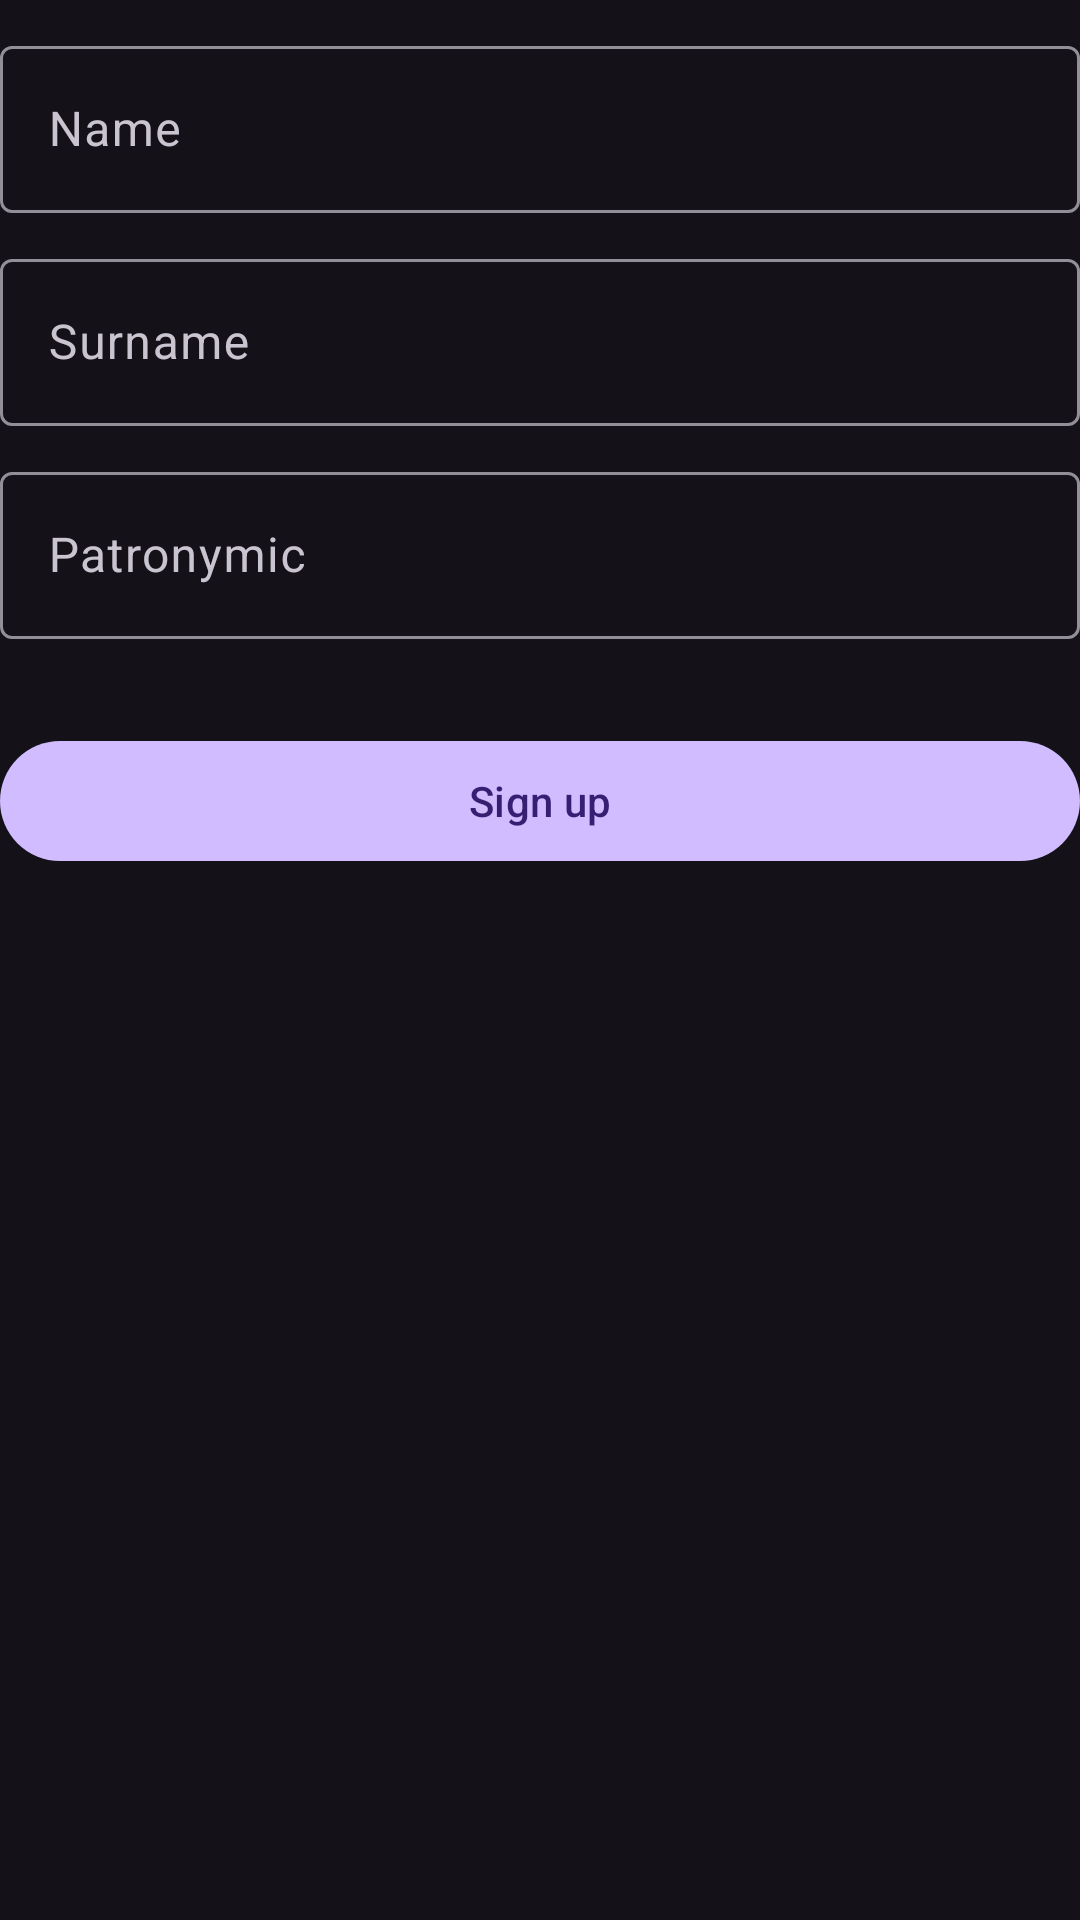

Write the Android layout XML for this screen, with the resource values it uses.
<!-- AndroidManifest.xml: application theme Theme.Material3.Dark.NoActionBar -->
<!-- res/layout/fragment_sign_up_pers_info.xml -->
<?xml version="1.0" encoding="utf-8"?>
<androidx.constraintlayout.widget.ConstraintLayout xmlns:android="http://schemas.android.com/apk/res/android"
    xmlns:app="http://schemas.android.com/apk/res-auto"
    android:layout_width="match_parent"
    android:layout_height="match_parent"
    android:layout_marginStart="20dp"
    android:layout_marginEnd="20dp">

    <com.google.android.material.textfield.TextInputLayout
        android:id="@+id/inputLayoutName"
        android:layout_width="0dp"
        android:layout_height="wrap_content"
        android:layout_marginTop="10dp"
        android:hint="Name"
        android:scrollbarSize="25dp"
        app:layout_constraintEnd_toEndOf="parent"
        app:layout_constraintStart_toStartOf="parent"
        app:layout_constraintTop_toTopOf="parent">

        <com.google.android.material.textfield.TextInputEditText
            android:id="@+id/etName"
            android:layout_width="match_parent"
            android:layout_height="match_parent"
            android:inputType="textEmailAddress"
            android:textColorHint="#616161" />
    </com.google.android.material.textfield.TextInputLayout>

    <com.google.android.material.textfield.TextInputLayout
        android:id="@+id/inputLayoutSureName"
        android:layout_width="0dp"
        android:layout_height="wrap_content"
        android:layout_marginTop="10dp"
        android:hint="Surname"
        android:scrollbarSize="25dp"
        app:layout_constraintEnd_toEndOf="parent"
        app:layout_constraintStart_toStartOf="parent"
        app:layout_constraintTop_toBottomOf="@id/inputLayoutName">

        <com.google.android.material.textfield.TextInputEditText
            android:id="@+id/etSureName"
            android:layout_width="match_parent"
            android:layout_height="match_parent"
            android:inputType="textEmailAddress"
            android:textColorHint="#616161" />
    </com.google.android.material.textfield.TextInputLayout>

    <com.google.android.material.textfield.TextInputLayout
        android:id="@+id/inputLayoutPatronymic"
        android:layout_width="0dp"
        android:layout_height="wrap_content"
        android:layout_marginTop="10dp"
        android:hint="Patronymic"
        android:scrollbarSize="25dp"
        app:layout_constraintEnd_toEndOf="parent"
        app:layout_constraintStart_toStartOf="parent"
        app:layout_constraintTop_toBottomOf="@id/inputLayoutSureName">

        <com.google.android.material.textfield.TextInputEditText
            android:id="@+id/etPatronymic"
            android:layout_width="match_parent"
            android:layout_height="match_parent"
            android:inputType="textEmailAddress"
            android:textColorHint="#616161" />
    </com.google.android.material.textfield.TextInputLayout>

    <com.google.android.material.button.MaterialButton
        android:id="@+id/btnFinalRegistration"
        android:layout_width="0dp"
        android:layout_height="wrap_content"
        android:layout_marginTop="30dp"
        android:text="Sign up"
        app:layout_constraintEnd_toEndOf="parent"
        app:layout_constraintStart_toStartOf="parent"
        app:layout_constraintTop_toBottomOf="@id/inputLayoutPatronymic" />

</androidx.constraintlayout.widget.ConstraintLayout>
<!-- resources referenced by this layout -->
<resources>

</resources>
